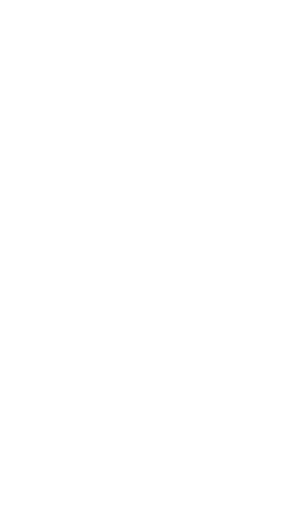
t = 0.00 s
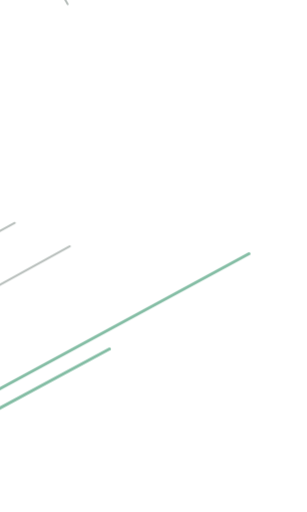
t = 0.24 s
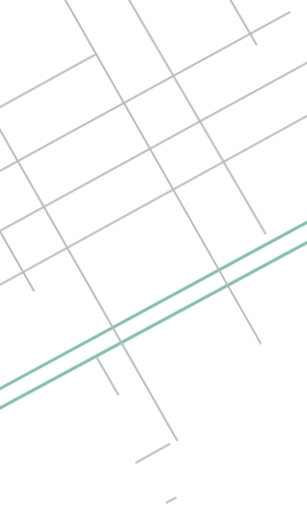
t = 0.49 s
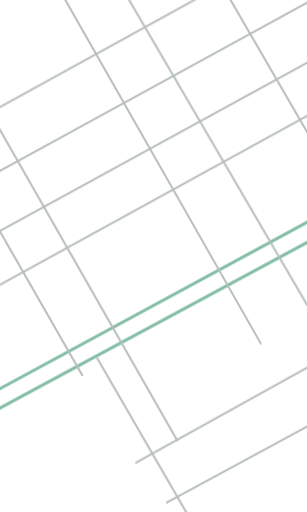
t = 0.73 s
t = 0.98 s: frame unchanged from t = 0.73 s, image omitted
t = 1.28 s: frame unchanged from t = 0.73 s, image omitted

The animated SVG that drew these frames (rendered in a browser with its animation timeline set to each time). Animation: 1 CSS @keyframes rule; one cycle of 1.50 s, repeats indefinitely.

<svg xmlns="http://www.w3.org/2000/svg" viewBox="0 0 971 1619" preserveAspectRatio="xMidYMid slice">
  <style>
    path { fill: none; stroke: #b6bdba; stroke-width: 2; stroke-linecap: round;
      vector-effect: non-scaling-stroke; stroke-dasharray: 1; }
    .boulevard { stroke: #83bda4; stroke-width: 3; }
    @media (prefers-reduced-motion: no-preference) {
      path { animation: draw-street 1.5s var(--delay) cubic-bezier(.38,.03,.25,1) infinite both; }
    }
    @keyframes draw-street {
      0% { stroke-dashoffset: 1; opacity: 1; }
      65%, 85% { stroke-dashoffset: 0; opacity: 1; }
      100% { stroke-dashoffset: 0; opacity: 0; }
    }
  </style>
    <path class="boulevard" pathLength="1" style="--delay:0ms" d="M-50 1256 L1020 676"/>
    <path class="boulevard" pathLength="1" style="--delay:70ms" d="M-46 1315 L1020 740"/>
    <path class="street" pathLength="1" style="--delay:100ms" d="M-30 917 L995 353"/>
    <path class="street" pathLength="1" style="--delay:165ms" d="M-30 747 L995 185"/>
    <path class="street" pathLength="1" style="--delay:225ms" d="M-30 557 L995 -5"/>
    <path class="street" pathLength="1" style="--delay:290ms" d="M-30 355 L650 -20"/>
    <path class="street" pathLength="1" style="--delay:180ms" d="M181 -45 L824 1085"/>
    <path class="street" pathLength="1" style="--delay:245ms" d="M385 -40 L971 964"/>
    <path class="street" pathLength="1" style="--delay:315ms" d="M703 -45 L1000 467"/>
    <path class="street" pathLength="1" style="--delay:210ms" d="M-30 358 L560 1392"/>
    <path class="street" pathLength="1" style="--delay:290ms" d="M-40 662 L260 1186"/>
    <path class="street" pathLength="1" style="--delay:350ms" d="M307 1132 L604 1646"/>
    <path class="street" pathLength="1" style="--delay:365ms" d="M432 1462 L1020 1135"/>
    <path class="street" pathLength="1" style="--delay:420ms" d="M528 1589 L1020 1322"/>
  </svg>
